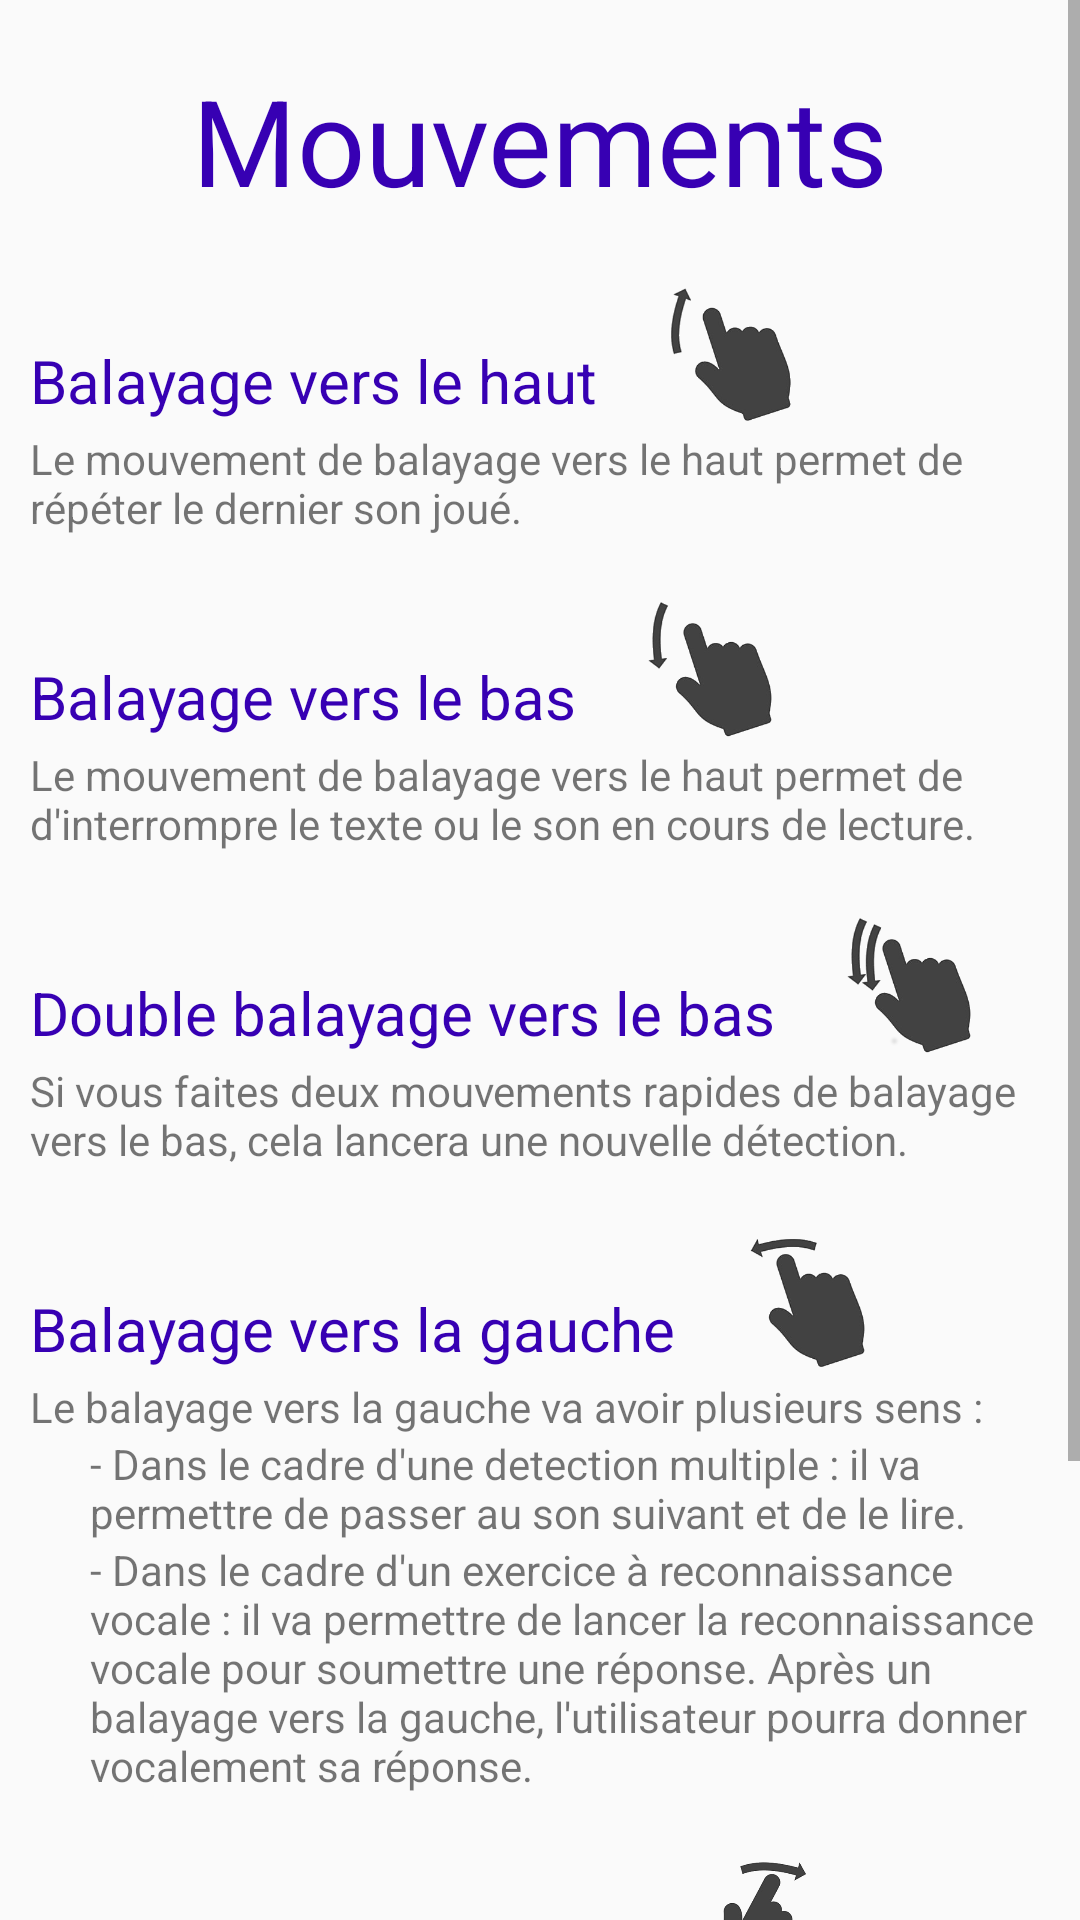

Android layout source for this screen:
<!-- AndroidManifest.xml: application theme AppTheme -->
<!-- res/layout/activity_help.xml -->
<?xml version="1.0" encoding="utf-8"?>
<LinearLayout
    xmlns:android="http://schemas.android.com/apk/res/android"
    xmlns:app="http://schemas.android.com/apk/res-auto"
    xmlns:tools="http://schemas.android.com/tools"
    android:layout_width="match_parent"
    android:layout_height="match_parent"
    tools:context=".activities.HelpActivity"
    android:orientation="vertical"
    >

    <ScrollView
        android:layout_width="match_parent"
        android:layout_height="wrap_content">

        <LinearLayout
            android:layout_width="wrap_content"
            android:layout_height="wrap_content"
            android:orientation="vertical"
            android:paddingLeft="10dp"
            android:paddingRight="10dp">

            <TextView
                android:layout_width="match_parent"
                android:layout_height="wrap_content"
                android:layout_marginTop="20dp"
                android:text="Mouvements"
                android:textAlignment="center"
                android:textSize="40sp"
                android:textColor="@color/colorPrimaryDark"
                android:gravity="center_horizontal" />

            <LinearLayout
                android:layout_width="match_parent"
                android:layout_height="wrap_content"
                android:layout_marginTop="20dp"
                android:orientation="vertical">

                <LinearLayout
                    android:layout_width="match_parent"
                    android:layout_height="wrap_content"
                    android:orientation="horizontal">
                    <TextView
                        android:layout_width="wrap_content"
                        android:layout_height="wrap_content"
                        android:text="Balayage vers le haut"
                        android:layout_marginTop="20dp"
                        android:textSize="20sp"
                        android:textColor="@color/colorPrimaryDark"/>

                    <ImageView
                        android:layout_width="50dp"
                        android:layout_height="50dp"
                        android:layout_marginLeft="20dp"
                        app:srcCompat="@drawable/swipeup" />
                </LinearLayout>

                <TextView
                    android:layout_width="match_parent"
                    android:layout_height="wrap_content"
                    android:text="Le mouvement de balayage vers le haut permet de répéter le dernier son joué." />

            </LinearLayout>

            <LinearLayout
                android:layout_width="match_parent"
                android:layout_height="wrap_content"
                android:layout_marginTop="20dp"
                android:orientation="vertical">
                <LinearLayout
                    android:layout_width="match_parent"
                    android:layout_height="wrap_content"
                    android:orientation="horizontal">
                    <TextView
                        android:layout_width="wrap_content"
                        android:layout_height="wrap_content"
                        android:text="Balayage vers le bas"
                        android:textSize="20sp"
                        android:layout_marginTop="20dp"
                        android:textColor="@color/colorPrimaryDark"/>

                    <ImageView
                        android:layout_width="50dp"
                        android:layout_height="50dp"
                        android:layout_marginLeft="20dp"
                        app:srcCompat="@drawable/swipedown" />
                </LinearLayout>

                <TextView
                    android:layout_width="match_parent"
                    android:layout_height="wrap_content"
                    android:text="Le mouvement de balayage vers le haut permet de d'interrompre le texte ou le son en cours de lecture." />

            </LinearLayout>

            <LinearLayout
                android:layout_width="match_parent"
                android:layout_height="wrap_content"
                android:layout_marginTop="20dp"
                android:orientation="vertical">
                <LinearLayout
                    android:layout_width="match_parent"
                    android:layout_height="wrap_content"
                    android:orientation="horizontal">
                    <TextView
                        android:layout_width="wrap_content"
                        android:layout_height="wrap_content"
                        android:text="Double balayage vers le bas"
                        android:layout_marginTop="20dp"
                        android:textSize="20sp"
                        android:textColor="@color/colorPrimaryDark"/>

                    <ImageView
                        android:layout_width="50dp"
                        android:layout_height="50dp"
                        android:layout_marginLeft="20dp"
                        app:srcCompat="@drawable/doubleswipedown" />
                </LinearLayout>

                <TextView
                    android:layout_width="match_parent"
                    android:layout_height="wrap_content"
                    android:text="Si vous faites deux mouvements rapides de balayage vers le bas, cela lancera une nouvelle détection." />

            </LinearLayout>

            <LinearLayout
                android:layout_width="match_parent"
                android:layout_height="wrap_content"
                android:layout_marginTop="20dp"
                android:orientation="vertical">

                <LinearLayout
                    android:layout_width="match_parent"
                    android:layout_height="wrap_content"
                    android:orientation="horizontal">
                    <TextView
                        android:layout_width="wrap_content"
                        android:layout_height="wrap_content"
                        android:text="Balayage vers la gauche"
                        android:layout_marginTop="20dp"
                        android:textSize="20sp"
                        android:textColor="@color/colorPrimaryDark"/>

                    <ImageView
                        android:layout_width="50dp"
                        android:layout_height="50dp"
                        android:layout_marginLeft="20dp"
                        app:srcCompat="@drawable/swipeleft" />
                </LinearLayout>

                <TextView
                    android:layout_width="match_parent"
                    android:layout_height="wrap_content"
                    android:text="Le balayage vers la gauche va avoir plusieurs sens : " />
                <TextView
                    android:layout_width="match_parent"
                    android:layout_height="wrap_content"
                    android:layout_marginLeft="20dp"
                    android:text="- Dans le cadre d'une detection multiple : il va permettre de passer au son suivant et de le lire." />
                <TextView
                    android:layout_width="match_parent"
                    android:layout_height="wrap_content"
                    android:layout_marginLeft="20dp"
                    android:text="- Dans le cadre d'un exercice à reconnaissance vocale : il va permettre de lancer la reconnaissance vocale pour soumettre une réponse. Après un balayage vers la gauche, l'utilisateur pourra donner vocalement sa réponse." />

            </LinearLayout>

            <LinearLayout
                android:layout_width="match_parent"
                android:layout_height="wrap_content"
                android:layout_marginTop="20dp"
                android:orientation="vertical">

                <LinearLayout
                    android:layout_width="match_parent"
                    android:layout_height="wrap_content"
                    android:orientation="horizontal">
                    <TextView
                        android:layout_width="wrap_content"
                        android:layout_height="wrap_content"
                        android:text="Balayage vers la droite"
                        android:layout_marginTop="20dp"
                        android:textSize="20sp"
                        android:textColor="@color/colorPrimaryDark"/>

                    <ImageView
                        android:layout_width="50dp"
                        android:layout_height="50dp"
                        android:layout_marginLeft="20dp"
                        app:srcCompat="@drawable/swiperight" />
                </LinearLayout>
                <TextView
                    android:layout_width="match_parent"
                    android:layout_height="wrap_content"
                    android:text="Le balayage vers la droite va seulement servir dans le cadre d'une détection mutliple : il va permettre de revenir au son précédent et va le lire." />

            </LinearLayout>

            <LinearLayout
                android:layout_width="match_parent"
                android:layout_height="wrap_content"
                android:layout_marginTop="20dp"
                android:orientation="vertical">
                <LinearLayout
                    android:layout_width="match_parent"
                    android:layout_height="wrap_content"
                    android:orientation="horizontal">
                    <TextView
                        android:layout_width="wrap_content"
                        android:layout_height="wrap_content"
                        android:text="Double tape"
                        android:layout_marginTop="20dp"
                        android:textSize="20sp"
                        android:textColor="@color/colorPrimaryDark"/>

                    <ImageView
                        android:layout_width="50dp"
                        android:layout_height="50dp"
                        android:layout_marginLeft="20dp"
                        app:srcCompat="@drawable/doubletap" />
                </LinearLayout>

                <TextView
                    android:layout_width="match_parent"
                    android:layout_height="wrap_content"
                    android:text="Si vous tapez deux fois sur votre écran, cela mettra en pause l'exercice ou le son joué. Pour reprendre, double-taper une nouvelle fois" />

            </LinearLayout>

        </LinearLayout>
    </ScrollView>

</LinearLayout>
<!-- resources referenced by this layout -->
<resources>
  <!-- drawable doubleswipedown: png bitmap (drawable, 8838 bytes) -->
  <!-- drawable doubletap: png bitmap (drawable, 9525 bytes) -->
  <!-- drawable swipedown: png bitmap (drawable, 7930 bytes) -->
  <!-- drawable swipeleft: png bitmap (drawable, 7666 bytes) -->
  <!-- drawable swiperight: png bitmap (drawable-v24, 10496 bytes) -->
  <!-- drawable swipeup: png bitmap (drawable, 7997 bytes) -->
  <style name="AppTheme" parent="Theme.AppCompat.Light">
          
          <item name="colorPrimary">@color/colorPrimary</item>
          <item name="colorPrimaryDark">@color/colorPrimaryDark</item>
          <item name="colorAccent">@color/colorAccent</item>
      </style>
  <!-- not gathered from this repository: default colours our renderer supplied (Android Studio template values) -->
  <color name="colorPrimary">#FF6200EE</color>
  <color name="colorPrimaryDark">#FF3700B3</color>
  <color name="colorAccent">#FF03DAC5</color>
</resources>
